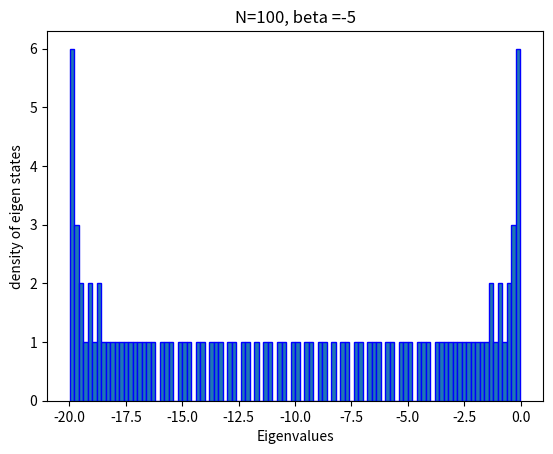

This figure's Python source:
import numpy as np
from scipy import linalg as lg
import matplotlib.pyplot as plt

N=100;M=N
a=np.zeros((N,M))
for k in range(N):
    a[k,k]=-10
    if k!=0:
        a[k,k-1]=-5
    if k!=(N-1):
        a[k,k+1]=-5


e_val, e_vec = lg.eig(a)
min=np.min(e_val)
max=np.max(e_val)
range= max-min
band=range/N


plt.hist(e_val.real,bins=N,edgecolor='blue')
plt.title('N=100, beta =-5')
plt.xlabel('Eigenvalues')
plt.ylabel('density of eigen states')
plt.show()
